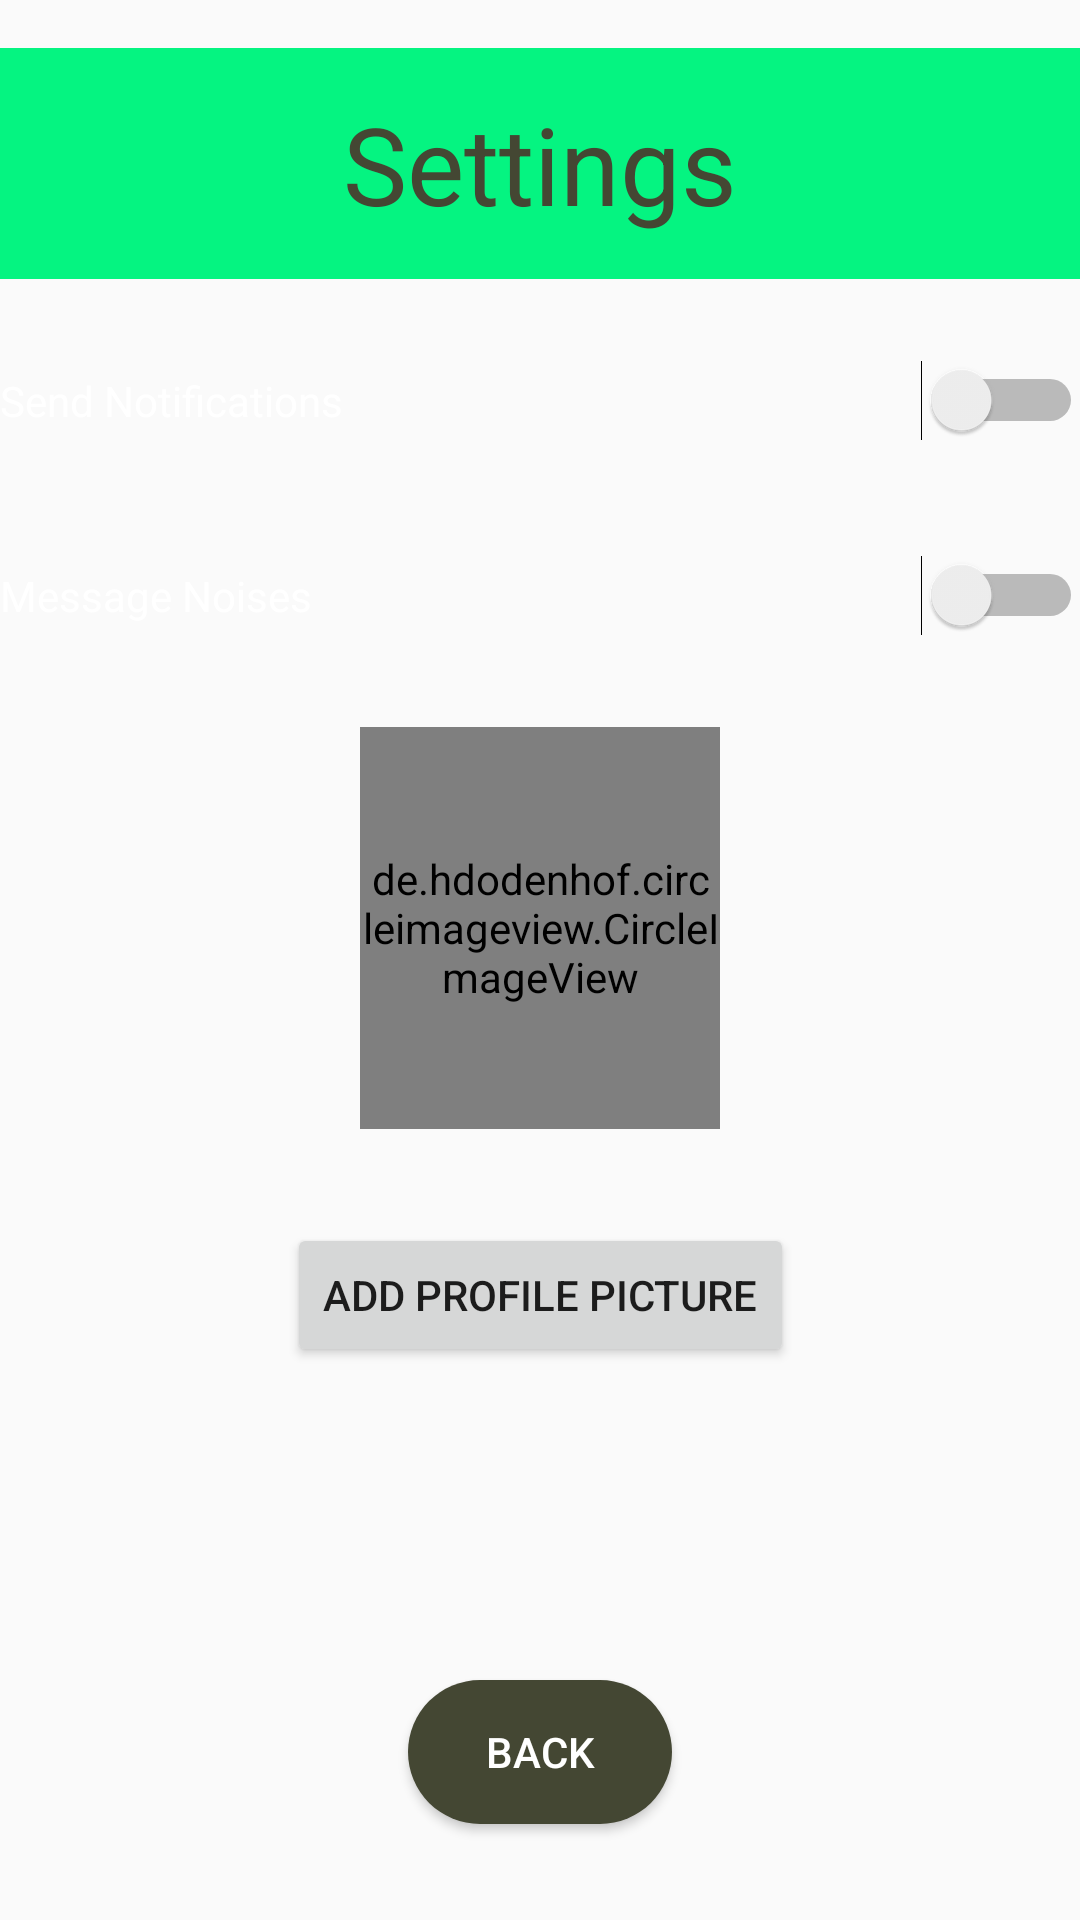

Produce the Android XML layout that renders to this screen, including the resource entries it uses.
<!-- AndroidManifest.xml: application theme AppTheme -->
<!-- res/layout/activity_settings.xml -->
<?xml version="1.0" encoding="utf-8"?>
<androidx.constraintlayout.widget.ConstraintLayout xmlns:android="http://schemas.android.com/apk/res/android"
    xmlns:app="http://schemas.android.com/apk/res-auto"
    xmlns:tools="http://schemas.android.com/tools"
    android:layout_width="match_parent"
    android:layout_height="match_parent"
    android:background="@color/common_google_signin_btn_text_light_default"
    tools:context=".SettingsActivity">

    <Switch
        android:id="@+id/notificationsSwitch"
        android:layout_width="361dp"
        android:layout_height="49dp"
        android:layout_marginTop="16dp"
        android:text="Send Notifications"
        android:textColor="@color/colorWhite"
        app:layout_constraintEnd_toEndOf="parent"
        app:layout_constraintStart_toStartOf="parent"
        app:layout_constraintTop_toBottomOf="@+id/settingsTitle" />

    <Switch
        android:id="@+id/messageNoiseSwitch"
        android:layout_width="361dp"
        android:layout_height="49dp"
        android:layout_marginTop="16dp"
        android:text="Message Noises"
        android:textColor="@color/colorWhite"
        app:layout_constraintEnd_toEndOf="parent"
        app:layout_constraintStart_toStartOf="parent"
        app:layout_constraintTop_toBottomOf="@+id/notificationsSwitch" />

    <Button
        android:id="@+id/addpp"
        android:layout_width="wrap_content"
        android:layout_height="wrap_content"
        android:text="Add Profile Picture"
        app:layout_constraintBottom_toBottomOf="parent"
        app:layout_constraintEnd_toEndOf="parent"
        app:layout_constraintStart_toStartOf="parent"
        app:layout_constraintTop_toBottomOf="@+id/messageNoiseSwitch" />

    <de.hdodenhof.circleimageview.CircleImageView
        android:id="@+id/pp"
        android:layout_width="120dp"
        android:layout_height="134dp"
        android:layout_marginBottom="28dp"
        app:layout_constraintBottom_toTopOf="@+id/addpp"
        app:layout_constraintEnd_toEndOf="parent"
        app:layout_constraintStart_toStartOf="parent"
        app:layout_constraintTop_toBottomOf="@+id/messageNoiseSwitch"
        app:layout_constraintVertical_bias="0.857"
        app:srcCompat="@drawable/ic_account_circle_black_36dp" />


    <TextView
        android:id="@+id/settingsTitle"
        android:layout_width="match_parent"
        android:layout_height="77dp"
        android:layout_marginTop="16dp"
        android:background="@color/colorPrimary"
        android:gravity="center"
        android:text="Settings"
        android:textColor="@color/colorPrimaryDark"
        android:textSize="36sp"
        app:layout_constraintEnd_toEndOf="parent"
        app:layout_constraintHorizontal_bias="0.0"
        app:layout_constraintStart_toStartOf="parent"
        app:layout_constraintTop_toTopOf="parent" />

    <androidx.constraintlayout.widget.Guideline
        android:id="@+id/guideline"
        android:layout_width="wrap_content"
        android:layout_height="wrap_content"
        android:orientation="horizontal" />

    <Button
        android:id="@+id/back_to_main"
        android:layout_width="wrap_content"
        android:layout_height="wrap_content"
        android:layout_marginBottom="32dp"
        android:background="@drawable/movescreen"
        android:text="back"
        android:textColor="@color/colorWhite"
        app:layout_constraintBottom_toBottomOf="parent"
        app:layout_constraintEnd_toEndOf="parent"
        app:layout_constraintStart_toStartOf="parent" />

</androidx.constraintlayout.widget.ConstraintLayout>
<!-- resources referenced by this layout -->
<resources>
  <color name="colorPrimary">#05F481</color>
  <color name="colorPrimaryDark">#444733</color>
  <color name="colorWhite">#FFF</color>
  <!-- drawable movescreen (drawable) -->
  <?xml version="1.0" encoding="utf-8"?>
  <shape xmlns:android="http://schemas.android.com/apk/res/android" android:shape="rectangle">
  
          <solid android:color="@color/colorPrimaryDark"></solid>
          <corners android:radius="50dp"></corners>
  </shape>
  <style name="AppTheme" parent="Theme.AppCompat.Light">
          
          <item name="colorPrimary">@color/colorPrimary</item>
          <item name="colorPrimaryDark">@color/colorPrimaryDark</item>
          <item name="colorAccent">@color/colorWhite</item>
      </style>
</resources>
